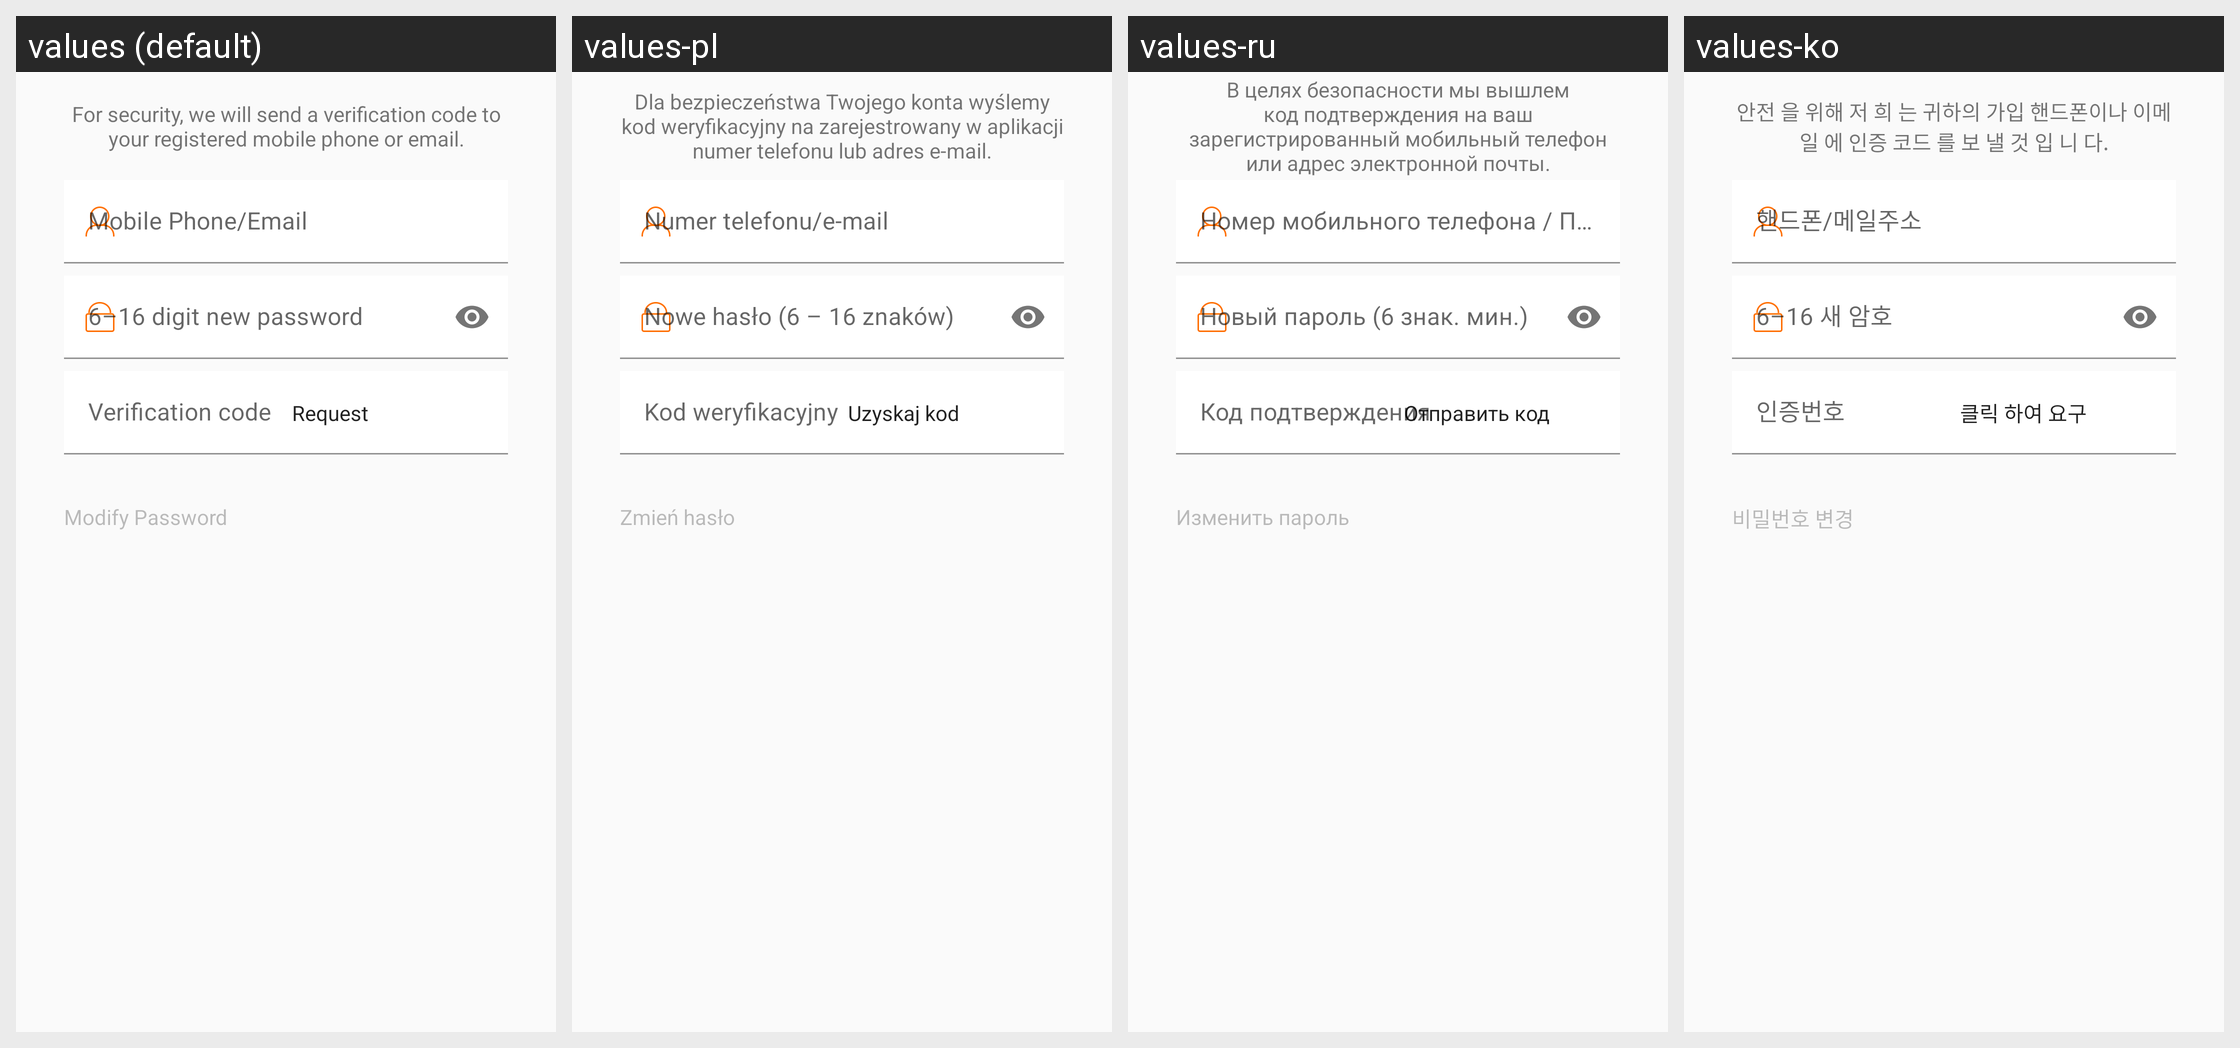

The same Android screen rendered under several of its app's locales, left to right. List the strings drawn on it with the default value and each locale's translation.
Android screen res/layout/fragment_reset_pwd.xml rendered under 4 locales, left to right: values (default), values-pl, values-ru, values-ko. Device: Nexus 5 (rendered at 1080×1920; each locale shown at half size, 540×960, under a caption strip naming it); theme Theme.FitCloudPro.
Other locales in the repository, not shown: values-af, values-am, values-ar, values-as, values-az, values-be, values-bg, values-bn, values-bs, values-ca, values-cs, values-cs-rCZ, values-da, values-da-rDK, values-de, values-el, values-en, values-en-rGB, values-es, values-es-rES, values-es-rUS, values-et, values-eu, values-fa, values-fi, values-fi-rFI, values-fr, values-fr-rCA, values-gl, values-gu, values-hi, values-hi-rIN, values-hr, values-hr-rHR, values-hu, values-hu-rHU, values-hy, values-in, values-is, values-it, values-iw, values-iw-rIL, values-ja, values-ja-rJP, values-ka, values-kk, values-km, values-kn, values-ky, values-lo, values-lt, values-lv, values-mk, values-ml, values-mn, values-mr, values-ms, values-my, values-nb, values-ne, values-nl, values-or, values-pa, values-pt, values-pt-rBR, values-pt-rPT, values-ro, values-si, values-sk, values-sk-rSK, values-sl, values-sq, values-sr, values-sv, values-sv-rSE, values-sw, values-ta, values-te, values-th, values-th-rTH, values-tl, values-tr, values-tr-rTR, values-uk, values-uk-rUA, values-ur, values-uz, values-vi, values-vi-rVN, values-zh, values-zh-rCN, values-zh-rHK, values-zh-rTW, values-zu.
Strings drawn on this screen, with the default value and each locale's value (text and hints the layout hard-codes, and strings that could not be matched under every locale, appear in the picture but are not listed):

account_modify_password
  values: Modify Password
  values-pl: Zmień hasło
  values-ru: Изменить пароль
  values-ko: 비밀번호 변경

account_auth_code_tips1
  values: For security, we will send a verification code to your registered mobile phone or email.
  values-pl: Dla bezpieczeństwa Twojego konta wyślemy kod weryfikacyjny na zarejestrowany w aplikacji numer telefonu lub adres e-mail.
  values-ru: В целях безопасности мы вышлем код подтверждения на ваш зарегистрированный мобильный телефон или адрес электронной почты.
  values-ko: 안전 을 위해 저 희 는 귀하의 가입 핸드폰이나 이메일 에 인증 코드 를 보 낼 것 입 니 다.

account_email_and_phone_number
  values: Mobile Phone/Email
  values-pl: Numer telefonu/e-mail
  values-ru: Номер мобильного телефона / Почтовый ящик
  values-ko: 핸드폰/메일주소

account_new_password_six_to_sixteen
  values: 6–16 digit new password
  values-pl: Nowe hasło (6 – 16 znaków)
  values-ru: Новый пароль (6 знак. мин.)
  values-ko: 6–16 새 암호

account_auth_code
  values: Verification code
  values-pl: Kod weryfikacyjny
  values-ru: Код подтверждения
  values-ko: 인증번호

account_request_auth_code
  values: Request
  values-pl: Uzyskaj kod
  values-ru: Отправить код
  values-ko: 클릭 하여 요구
